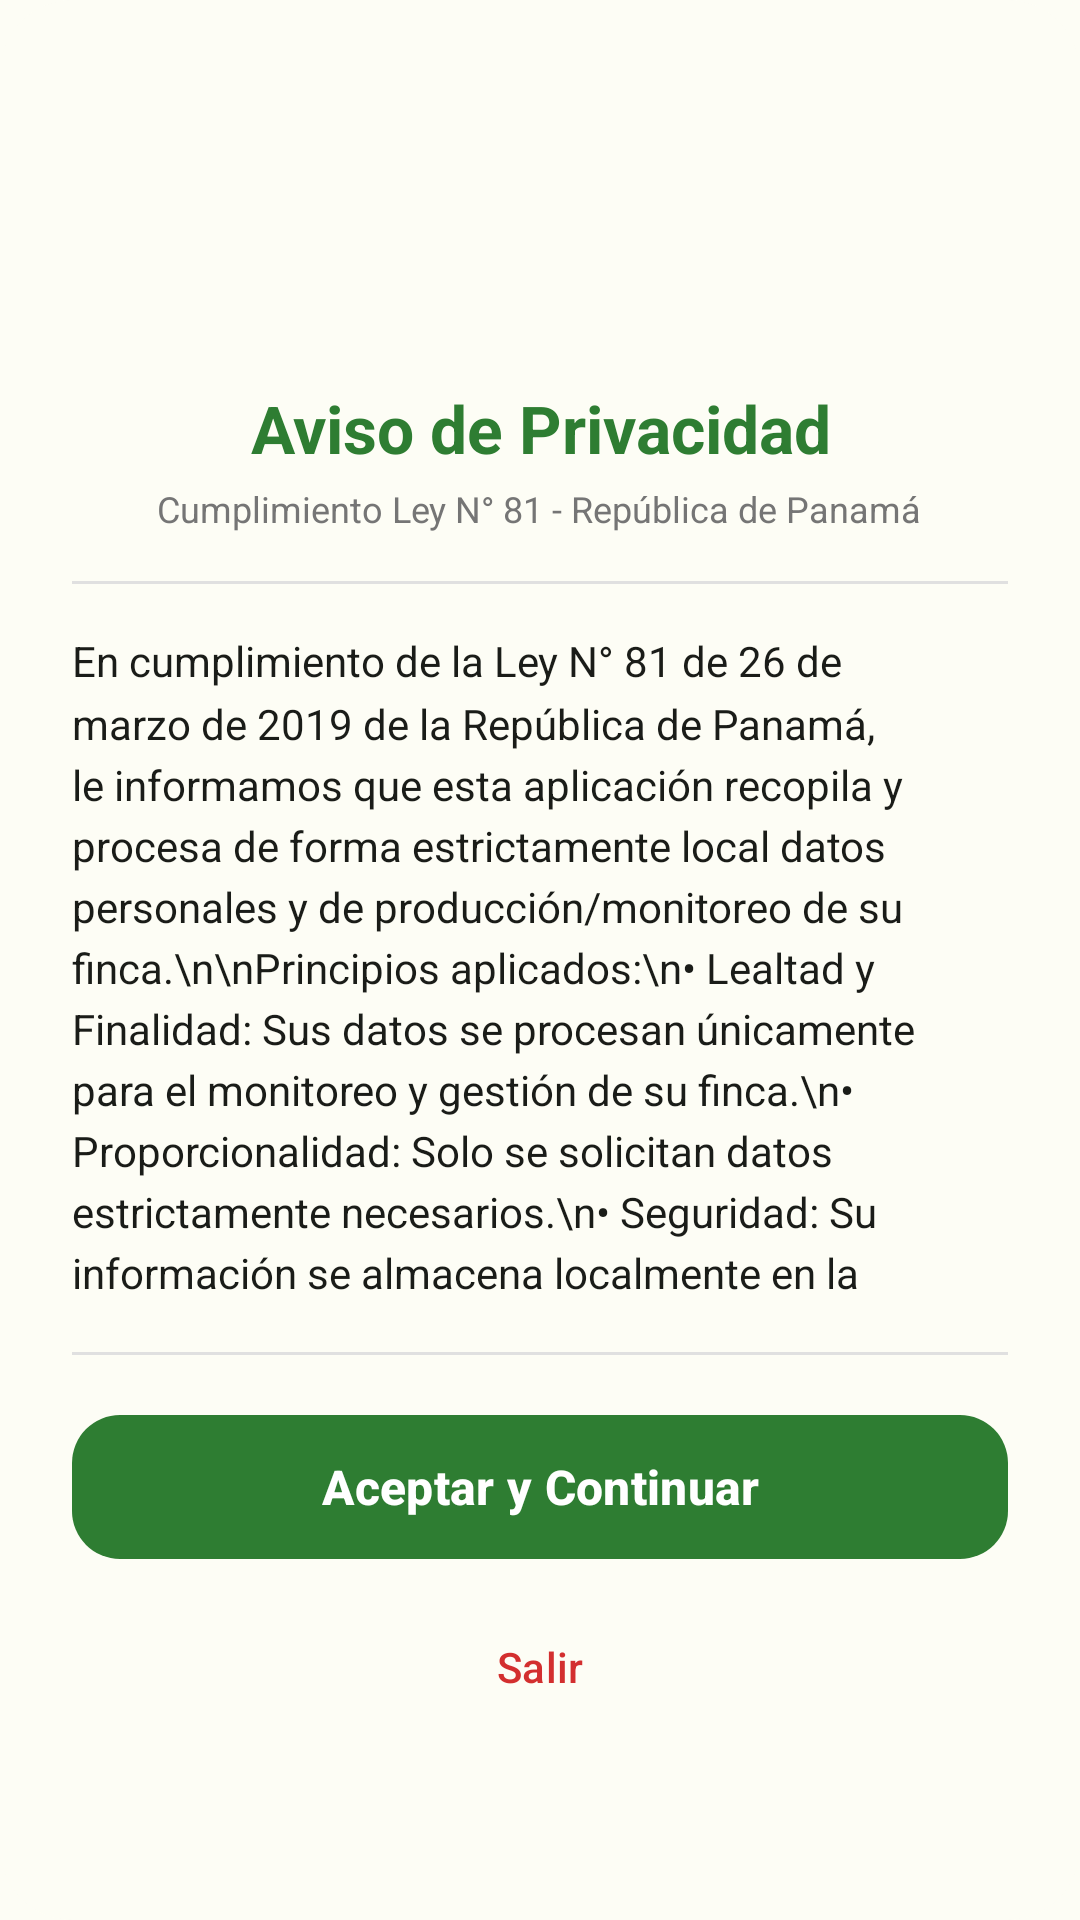

Here is an Android app screen rendered from its layout file. Give the layout XML and the strings, colors and styles it references.
<!-- AndroidManifest.xml: application theme Theme.AgroTrackApp -->
<!-- res/layout/dialog_aviso_privacidad.xml -->
<?xml version="1.0" encoding="utf-8"?>
<com.google.android.material.card.MaterialCardView
    xmlns:android="http://schemas.android.com/apk/res/android"
    xmlns:app="http://schemas.android.com/apk/res-auto"
    android:layout_width="match_parent"
    android:layout_height="wrap_content"
    app:cardCornerRadius="24dp"
    app:cardElevation="0dp"
    app:strokeWidth="0dp"
    app:cardBackgroundColor="@color/md_theme_light_background">

    <LinearLayout
        android:layout_width="match_parent"
        android:layout_height="wrap_content"
        android:orientation="vertical"
        android:padding="24dp"
        android:gravity="center_horizontal">

        
        <ImageView
            android:id="@+id/ivDialogLogo"
            android:layout_width="80dp"
            android:layout_height="80dp"
            android:src="@drawable/icono_ganadex"
            android:scaleType="fitCenter"
            android:layout_marginTop="8dp"
            android:contentDescription="AgroTrack Logo" />

        
        <TextView
            android:id="@+id/tvDialogTitle"
            android:layout_width="wrap_content"
            android:layout_height="wrap_content"
            android:text="Aviso de Privacidad"
            android:textColor="@color/md_theme_light_primary"
            android:textSize="22sp"
            android:textStyle="bold"
            android:layout_marginTop="16dp"
            android:gravity="center" />

        
        <TextView
            android:layout_width="wrap_content"
            android:layout_height="wrap_content"
            android:text="Cumplimiento Ley N° 81 - República de Panamá"
            android:textColor="@color/text_gray"
            android:textSize="12sp"
            android:layout_marginTop="4dp"
            android:layout_marginBottom="16dp"
            android:gravity="center" />

        <View
            android:layout_width="match_parent"
            android:layout_height="1dp"
            android:background="@color/divider"
            android:layout_marginBottom="16dp" />

        
        <androidx.core.widget.NestedScrollView
            android:layout_width="match_parent"
            android:layout_height="220dp"
            android:fillViewport="true"
            android:layout_marginBottom="20dp">

            <TextView
                android:id="@+id/tvDialogText"
                android:layout_width="match_parent"
                android:layout_height="wrap_content"
                android:textSize="14sp"
                android:textColor="@color/md_theme_light_onBackground"
                android:lineSpacingMultiplier="1.25"
                android:text="En cumplimiento de la Ley N° 81 de 26 de marzo de 2019 de la República de Panamá, le informamos que esta aplicación recopila y procesa de forma estrictamente local datos personales y de producción/monitoreo de su finca.\n\nPrincipios aplicados:\n• Lealtad y Finalidad: Sus datos se procesan únicamente para el monitoreo y gestión de su finca.\n• Proporcionalidad: Solo se solicitan datos estrictamente necesarios.\n• Seguridad: Su información se almacena localmente en la base de datos segura de su dispositivo.\n• Transparencia y Derechos ARCO: Usted tiene derecho a acceder, rectificar, cancelar (eliminar) u oponerse al tratamiento de sus datos en cualquier momento desde la pantalla de perfil.\n\nAl hacer clic en Aceptar, usted otorga su consentimiento expreso e inequívoco para el tratamiento de sus datos en los términos descritos." />
        </androidx.core.widget.NestedScrollView>

        <View
            android:layout_width="match_parent"
            android:layout_height="1dp"
            android:background="@color/divider"
            android:layout_marginBottom="16dp" />

        
        <com.google.android.material.button.MaterialButton
            android:id="@+id/btnAcceptConsent"
            android:layout_width="match_parent"
            android:layout_height="56dp"
            android:text="Aceptar y Continuar"
            android:textSize="16sp"
            android:textStyle="bold"
            app:cornerRadius="16dp"
            app:backgroundTint="@color/md_theme_light_primary"
            android:textColor="@android:color/white"
            android:layout_marginBottom="8dp" />

        <com.google.android.material.button.MaterialButton
            android:id="@+id/btnDeclineConsent"
            style="@style/Widget.Material3.Button.TextButton"
            android:layout_width="match_parent"
            android:layout_height="48dp"
            android:text="Salir"
            android:textSize="14sp"
            android:textColor="@color/status_red" />

    </LinearLayout>
</com.google.android.material.card.MaterialCardView>
<!-- resources referenced by this layout -->
<resources>
  <color name="divider">#E0E0E0</color>
  <color name="md_theme_light_background">#FDFDF5</color>
  <color name="md_theme_light_onBackground">#1A1C18</color>
  <color name="md_theme_light_primary">#2E7D32</color>
  <color name="status_red">#D32F2F</color>
  <color name="text_gray">#757575</color>
  <style name="Theme.AgroTrackApp" parent="Base.Theme.AgroTrackApp" />
  <style name="Base.Theme.AgroTrackApp" parent="Theme.Material3.Light.NoActionBar">
          
          <item name="android:forceDarkAllowed" tools:targetApi="q">false</item>
          
          <item name="colorPrimary">@color/md_theme_light_primary</item>
          <item name="colorOnPrimary">@color/md_theme_light_onPrimary</item>
          <item name="colorPrimaryContainer">@color/md_theme_light_primaryContainer</item>
          <item name="colorOnPrimaryContainer">@color/md_theme_light_onPrimaryContainer</item>
          
          
          <item name="colorSecondary">@color/md_theme_light_secondary</item>
          <item name="colorOnSecondary">@color/md_theme_light_onSecondary</item>
          
          
          <item name="android:colorBackground">@color/md_theme_light_background</item>
          <item name="android:windowBackground">@color/md_theme_light_background</item>
          <item name="colorOnBackground">@color/md_theme_light_onBackground</item>
          <item name="colorSurface">@color/md_theme_light_surface</item>
          <item name="colorOnSurface">@color/md_theme_light_onSurface</item>
          <item name="colorSurfaceVariant">@color/md_theme_light_surfaceVariant</item>
          <item name="colorOnSurfaceVariant">@color/md_theme_light_onSurfaceVariant</item>
          
          
          <item name="android:statusBarColor">?attr/colorPrimary</item>
          <item name="android:windowLightStatusBar">false</item>
      </style>
  <color name="md_theme_light_onPrimary">#FFFFFF</color>
  <color name="md_theme_light_primaryContainer">#A5F5A9</color>
  <color name="md_theme_light_onPrimaryContainer">#002106</color>
  <color name="md_theme_light_secondary">#52634F</color>
  <color name="md_theme_light_onSecondary">#FFFFFF</color>
  <color name="md_theme_light_surface">#FDFDF5</color>
  <color name="md_theme_light_onSurface">#1A1C18</color>
  <color name="md_theme_light_surfaceVariant">#DFE4D7</color>
  <color name="md_theme_light_onSurfaceVariant">#43483E</color>
</resources>
